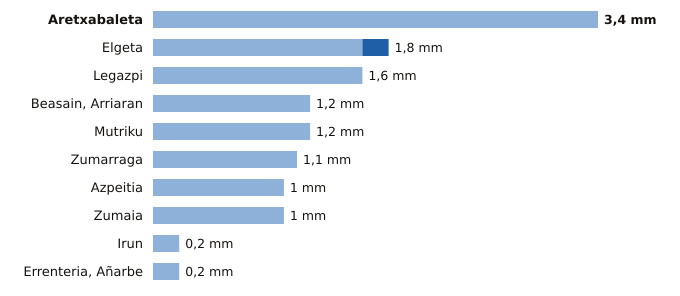

The file beside this chart, header and first rows:
estacion, provincia, indicativo, mm_6_dias_anteriores, mm_hoy, mm_7_dias, horas_de_hoy
Aretxabaleta, Gipuzkoa, 1048X, 3.4, 0.0, 3.4, 3
Elgeta, Gipuzkoa, 1049N, 1.6, 0.2, 1.8, 3
Legazpi, Gipuzkoa, 1037X, 1.6, 0.0, 1.6, 3
Beasain, Arriaran, Gipuzkoa, 1025X, 1.2, 0.0, 1.2, 3
Mutriku, Gipuzkoa, 1052A, 1.2, 0.0, 1.2, 3
Zumarraga, Gipuzkoa, 1037Y, 1.1, 0.0, 1.1, 3
Azpeitia, Gipuzkoa, 1038X, 1.0, 0.0, 1.0, 3
Zumaia, Gipuzkoa, 1041A, 1.0, 0.0, 1.0, 3
Irun, Gipuzkoa, 1012P, 0.2, 0.0, 0.2, 2
Errenteria, Añarbe, Gipuzkoa, 1021X, 0.2, 0.0, 0.2, 3
